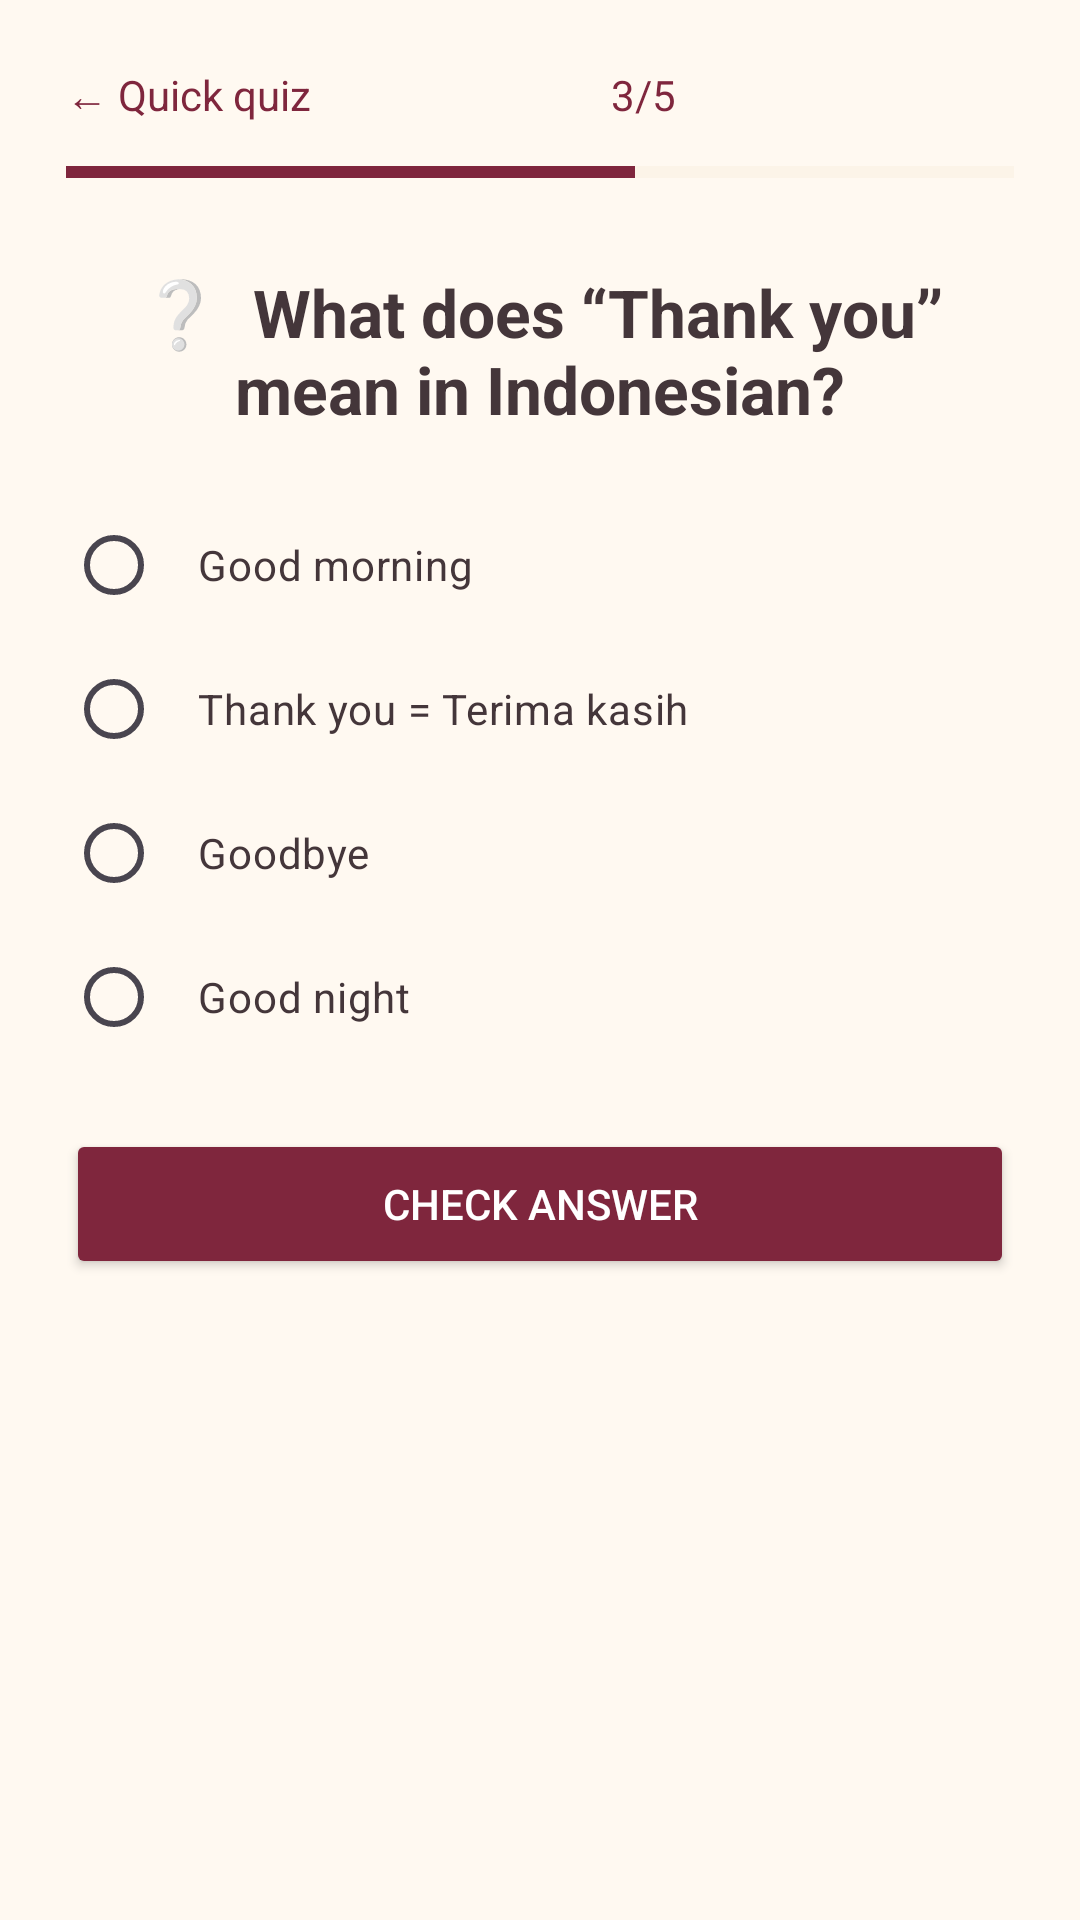

The Android layout XML behind this screen, and the referenced resources:
<!-- AndroidManifest.xml: application theme Theme.Jessica_TIA -->
<!-- res/layout/activity_quiz.xml -->
<?xml version="1.0" encoding="utf-8"?>
<LinearLayout xmlns:android="http://schemas.android.com/apk/res/android" android:layout_width="match_parent" android:layout_height="match_parent" android:orientation="vertical" android:padding="22dp" android:background="#FFF9F1"><TextView android:layout_width="match_parent" android:layout_height="wrap_content" android:text="← Quick quiz                              3/5" android:textColor="#7F263D"/><ProgressBar android:layout_width="match_parent" android:layout_height="8dp" android:layout_marginTop="12dp" android:max="5" android:progress="3" style="?android:attr/progressBarStyleHorizontal" android:progressTint="#7F263D" android:progressBackgroundTint="#F3E5CD"/><TextView android:layout_width="match_parent" android:layout_height="wrap_content" android:layout_marginTop="28dp" android:gravity="center" android:text="❔

What does “Thank you”
mean in Indonesian?" android:textColor="#44363A" android:textSize="22sp" android:textStyle="bold"/><RadioGroup android:id="@+id/quizOptions" android:layout_width="match_parent" android:layout_height="wrap_content" android:layout_marginTop="20dp"><RadioButton android:id="@+id/optionA" android:layout_width="match_parent" android:layout_height="wrap_content" android:padding="12dp" android:text="Good morning" android:textColor="#44363A"/><RadioButton android:id="@+id/optionB" android:layout_width="match_parent" android:layout_height="wrap_content" android:padding="12dp" android:text="Thank you = Terima kasih" android:textColor="#44363A"/><RadioButton android:id="@+id/optionC" android:layout_width="match_parent" android:layout_height="wrap_content" android:padding="12dp" android:text="Goodbye" android:textColor="#44363A"/><RadioButton android:id="@+id/optionD" android:layout_width="match_parent" android:layout_height="wrap_content" android:padding="12dp" android:text="Good night" android:textColor="#44363A"/></RadioGroup><Button android:id="@+id/btnCheckAnswer" android:layout_width="match_parent" android:layout_height="50dp" android:layout_marginTop="20dp" android:backgroundTint="#7F263D" android:text="Check Answer" android:textColor="#FFFFFF"/></LinearLayout>
<!-- resources referenced by this layout -->
<resources>
  <style name="Theme.Jessica_TIA" parent="Base.Theme.Jessica_TIA" />
  <style name="Base.Theme.Jessica_TIA" parent="Theme.Material3.DayNight.NoActionBar">
          <item name="colorPrimary">#8E304E</item>
          <item name="colorSecondary">#D9A7B7</item>
          <item name="android:statusBarColor">#8E304E</item>
          <item name="android:navigationBarColor">#FFF4E8</item>
          <item name="android:windowLightNavigationBar">true</item>
      </style>
</resources>
